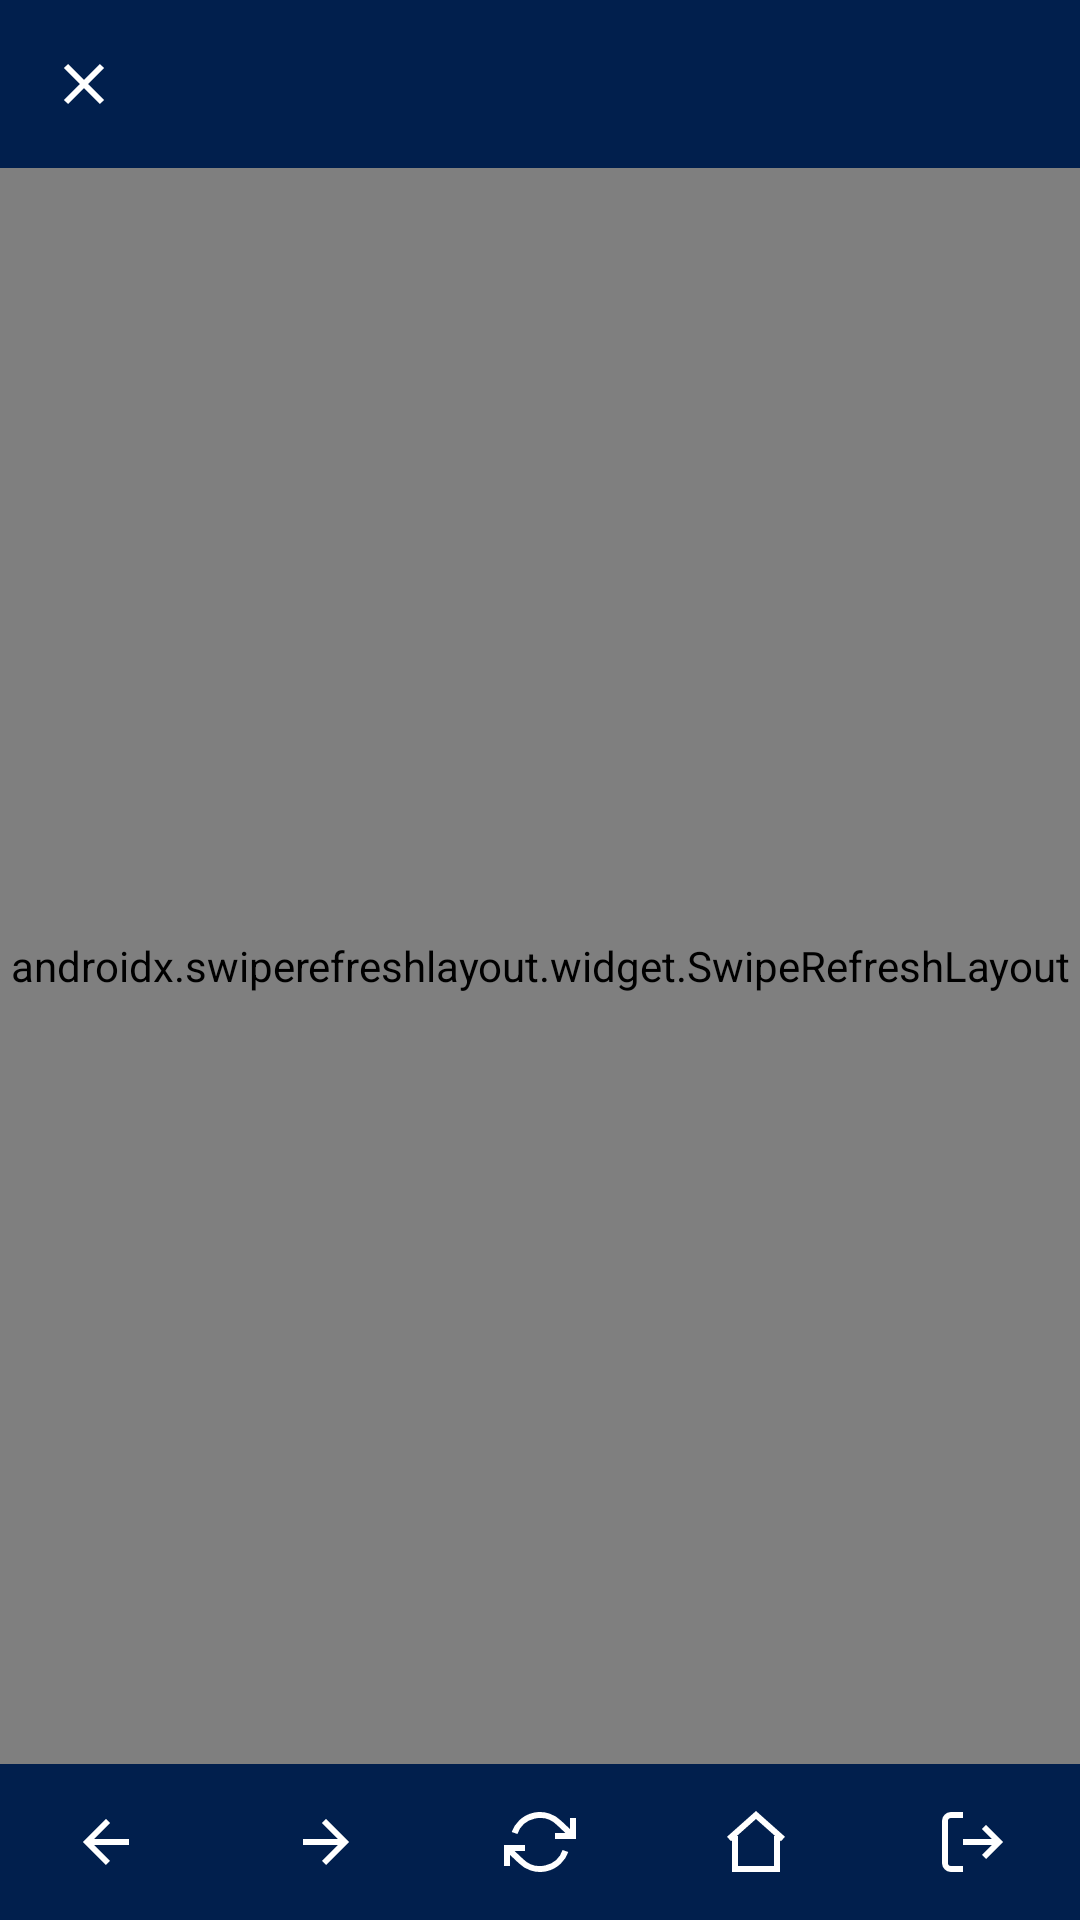

Produce the Android XML layout that renders to this screen, including the resource entries it uses.
<!-- AndroidManifest.xml: application theme Theme.WebHub -->
<!-- res/layout/activity_webview.xml -->
<?xml version="1.0" encoding="utf-8"?>
<LinearLayout xmlns:android="http://schemas.android.com/apk/res/android"
    xmlns:app="http://schemas.android.com/apk/res-auto"
    android:layout_width="match_parent"
    android:layout_height="match_parent"
    android:orientation="vertical"
    android:background="?android:attr/windowBackground">

    <androidx.appcompat.widget.Toolbar
        android:id="@+id/toolbar"
        android:layout_width="match_parent"
        android:layout_height="?attr/actionBarSize"
        android:background="@color/primary_navy"
        app:titleTextColor="@color/white"
        app:navigationIcon="@drawable/ic_close"
        app:navigationIconTint="@color/white" />

    <FrameLayout
        android:layout_width="match_parent"
        android:layout_height="0dp"
        android:layout_weight="1">

        <androidx.swiperefreshlayout.widget.SwipeRefreshLayout
            android:id="@+id/swipe_refresh"
            android:layout_width="match_parent"
            android:layout_height="match_parent">

            <WebView
                android:id="@+id/webview"
                android:layout_width="match_parent"
                android:layout_height="match_parent" />
        </androidx.swiperefreshlayout.widget.SwipeRefreshLayout>

        <ProgressBar
            android:id="@+id/progress_spinner"
            android:layout_width="wrap_content"
            android:layout_height="wrap_content"
            android:layout_gravity="center"
            android:visibility="gone" />

        <LinearLayout
            android:id="@+id/error_view"
            android:layout_width="match_parent"
            android:layout_height="match_parent"
            android:orientation="vertical"
            android:gravity="center"
            android:padding="32dp"
            android:background="?android:attr/windowBackground"
            android:visibility="gone">

            <ImageView
                android:layout_width="48dp"
                android:layout_height="48dp"
                android:src="@drawable/ic_error"
                app:tint="@color/danger" />

            <TextView
                android:layout_width="wrap_content"
                android:layout_height="wrap_content"
                android:layout_marginTop="12dp"
                android:text="@string/connection_error_title"
                android:textStyle="bold"
                android:textAlignment="center" />

            <TextView
                android:layout_width="wrap_content"
                android:layout_height="wrap_content"
                android:layout_marginTop="4dp"
                android:text="@string/connection_error_message"
                android:textAlignment="center"
                android:textColor="?android:attr/textColorSecondary" />

            <LinearLayout
                android:layout_width="wrap_content"
                android:layout_height="wrap_content"
                android:orientation="horizontal"
                android:layout_marginTop="20dp">

                <com.google.android.material.button.MaterialButton
                    android:id="@+id/btn_retry"
                    android:layout_width="wrap_content"
                    android:layout_height="wrap_content"
                    android:text="@string/action_retry" />

                <com.google.android.material.button.MaterialButton
                    android:id="@+id/btn_back_home_error"
                    style="@style/Widget.MaterialComponents.Button.TextButton"
                    android:layout_width="wrap_content"
                    android:layout_height="wrap_content"
                    android:layout_marginStart="8dp"
                    android:text="@string/action_back_to_hub" />
            </LinearLayout>
        </LinearLayout>
    </FrameLayout>

    <LinearLayout
        android:layout_width="match_parent"
        android:layout_height="52dp"
        android:orientation="horizontal"
        android:background="@color/primary_navy"
        android:gravity="center_vertical">

        <ImageButton
            android:id="@+id/btn_nav_back"
            android:layout_width="0dp"
            android:layout_height="match_parent"
            android:layout_weight="1"
            android:background="?attr/selectableItemBackgroundBorderless"
            android:src="@drawable/ic_back"
            app:tint="@color/white"
            android:contentDescription="@string/action_back_to_hub" />

        <ImageButton
            android:id="@+id/btn_nav_forward"
            android:layout_width="0dp"
            android:layout_height="match_parent"
            android:layout_weight="1"
            android:background="?attr/selectableItemBackgroundBorderless"
            android:src="@drawable/ic_forward"
            app:tint="@color/white"
            android:contentDescription="@string/action_open" />

        <ImageButton
            android:id="@+id/btn_nav_refresh"
            android:layout_width="0dp"
            android:layout_height="match_parent"
            android:layout_weight="1"
            android:background="?attr/selectableItemBackgroundBorderless"
            android:src="@drawable/ic_refresh"
            app:tint="@color/white"
            android:contentDescription="@string/action_retry" />

        <ImageButton
            android:id="@+id/btn_nav_home"
            android:layout_width="0dp"
            android:layout_height="match_parent"
            android:layout_weight="1"
            android:background="?attr/selectableItemBackgroundBorderless"
            android:src="@drawable/ic_home"
            app:tint="@color/white"
            android:contentDescription="@string/action_back_to_hub" />

        <ImageButton
            android:id="@+id/btn_nav_logout"
            android:layout_width="0dp"
            android:layout_height="match_parent"
            android:layout_weight="1"
            android:background="?attr/selectableItemBackgroundBorderless"
            android:src="@drawable/ic_logout"
            app:tint="@color/white"
            android:contentDescription="@string/action_logout" />
    </LinearLayout>
</LinearLayout>
<!-- resources referenced by this layout -->
<resources>
  <color name="danger">#E4572E</color>
  <color name="primary_navy">#011F4D</color>
  <color name="white">#FFFFFF</color>
  <!-- drawable ic_back (drawable) -->
  <?xml version="1.0" encoding="utf-8"?>
  <vector xmlns:android="http://schemas.android.com/apk/res/android"
      android:width="24dp"
      android:height="24dp"
      android:viewportWidth="24"
      android:viewportHeight="24"
      android:tint="#FFFFFF">
      <path android:strokeColor="#FF000000" android:strokeWidth="2" android:fillColor="@android:color/transparent" android:pathData="M19,12 H5 M12,19 L5,12 L12,5"/>
  </vector>
  <!-- drawable ic_close (drawable) -->
  <?xml version="1.0" encoding="utf-8"?>
  <vector xmlns:android="http://schemas.android.com/apk/res/android"
      android:width="24dp"
      android:height="24dp"
      android:viewportWidth="24"
      android:viewportHeight="24"
      android:tint="#FFFFFF">
      <path android:strokeColor="#FF000000" android:strokeWidth="2" android:fillColor="@android:color/transparent" android:pathData="M6,6 L18,18 M18,6 L6,18"/>
  </vector>
  <!-- drawable ic_error (drawable) -->
  <?xml version="1.0" encoding="utf-8"?>
  <vector xmlns:android="http://schemas.android.com/apk/res/android"
      android:width="24dp"
      android:height="24dp"
      android:viewportWidth="24"
      android:viewportHeight="24"
      android:tint="#FFFFFF">
      <path android:strokeColor="#FF000000" android:strokeWidth="2" android:fillColor="@android:color/transparent" android:pathData="M12,2 L22,20 H2 Z"/>
      <path android:strokeColor="#FF000000" android:strokeWidth="2" android:fillColor="@android:color/transparent" android:pathData="M12,9 V13 M12,17 v0.01"/>
  </vector>
  <!-- drawable ic_forward (drawable) -->
  <?xml version="1.0" encoding="utf-8"?>
  <vector xmlns:android="http://schemas.android.com/apk/res/android"
      android:width="24dp"
      android:height="24dp"
      android:viewportWidth="24"
      android:viewportHeight="24"
      android:tint="#FFFFFF">
      <path android:strokeColor="#FF000000" android:strokeWidth="2" android:fillColor="@android:color/transparent" android:pathData="M5,12 H19 M12,5 L19,12 L12,19"/>
  </vector>
  <!-- drawable ic_home (drawable) -->
  <?xml version="1.0" encoding="utf-8"?>
  <vector xmlns:android="http://schemas.android.com/apk/res/android"
      android:width="24dp"
      android:height="24dp"
      android:viewportWidth="24"
      android:viewportHeight="24"
      android:tint="#FFFFFF">
      <path android:strokeColor="#FF000000" android:strokeWidth="2" android:fillColor="@android:color/transparent" android:pathData="M3,11 L12,3 L21,11 M5,10 V21 H19 V10"/>
  </vector>
  <string name="action_back_to_hub">Retour à WebHub</string>
  <string name="action_logout">Déconnexion</string>
  <string name="action_open">Ouvrir</string>
  <string name="action_retry">Réessayer</string>
  <string name="connection_error_message">Vérifiez votre connexion Internet.</string>
  <string name="connection_error_title">Impossible de charger cette application.</string>
  <style name="Theme.WebHub" parent="Theme.MaterialComponents.DayNight.NoActionBar">
          <item name="colorPrimary">@color/primary_navy</item>
          <item name="colorPrimaryDark">@color/primary_navy</item>
          <item name="colorAccent">@color/accent</item>
          <item name="colorSurface">@color/surface_light</item>
          <item name="android:windowBackground">@color/bg_light</item>
          <item name="android:statusBarColor" tools:targetApi="lollipop">@color/primary_navy</item>
          <item name="android:navigationBarColor" tools:targetApi="lollipop">@color/primary_navy</item>
      </style>
  <color name="accent">#00E5D0</color>
  <color name="surface_light">#FFFFFF</color>
  <color name="bg_light">#F4F6F9</color>
</resources>
